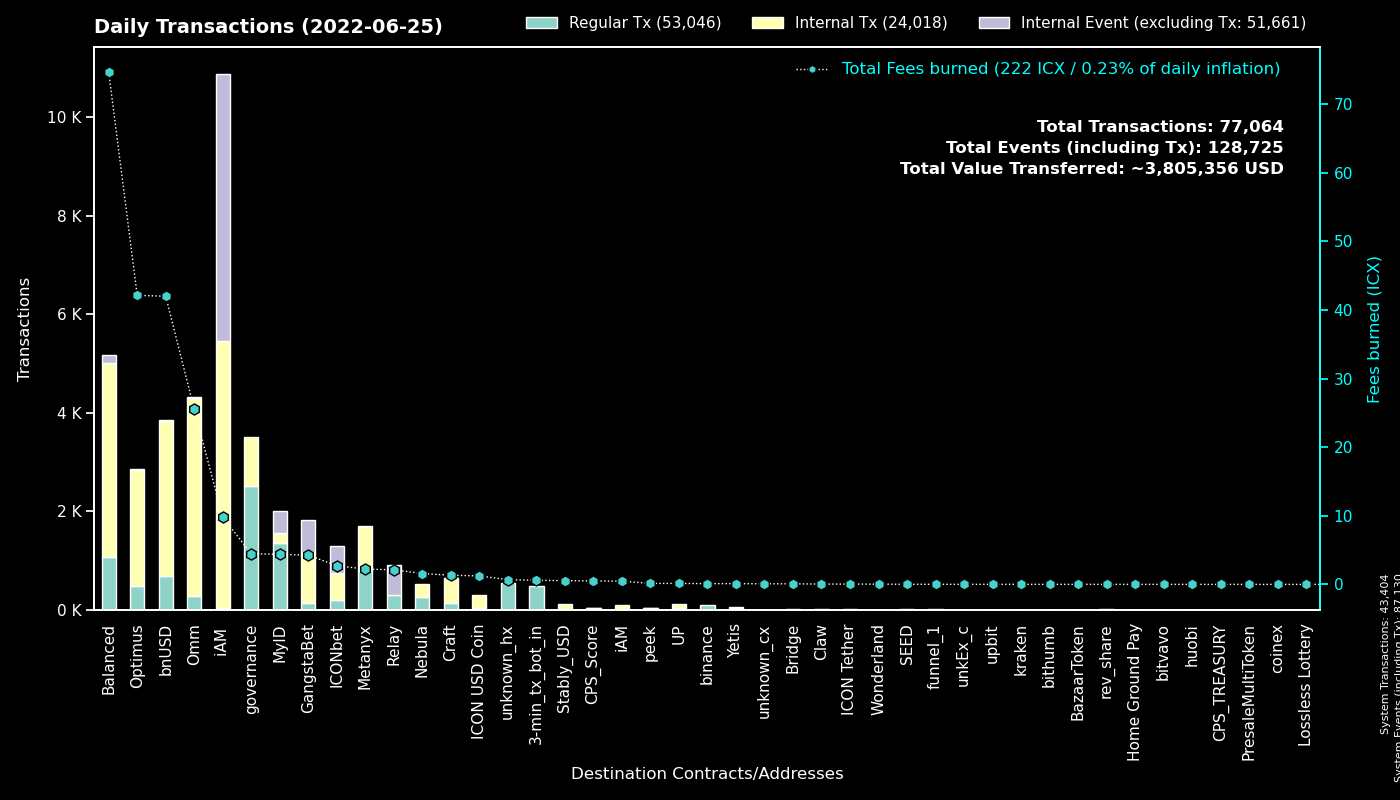

The table this chart was drawn from, first rows:
to, Regular Tx, Fees burned, to_def, Internal Tx, Internal Event (excluding Tx), group
System, 43401, 0.0, System, 3, 43726, System
cx00000000000000000000000000000000000000…, 2523, 4.477, governance, 995, 0, governance
cx369a5f4ce4f4648dfc96ba0c8229be0693b4ec…, 799, 2.234, Metanyx, 899, 0, Metanyx
hx92b7608c53825241069a280982c4d92e1b228c…, 720, 1.145, MyID_related_2, 0, 0, MyID
cx88fd7df7ddff82f7cc735c871dc519838cb235…, 683, 42, bnUSD, 3143, 36, bnUSD
hx11de4e28be4845de3ea392fd8d758655bf766c…, 480, 0.6, 3-min_tx_bot_in, 0, 0, 3-min_tx_bot_in
cx9e3cadcc1a4be3323ea23371b84575abb32703…, 445, 0.9141, MyID_1, 0, 445, MyID
cx10d59e8103ab44635190bd4139dbfd682fa2d0…, 313, 23.73, balanced_rewards, 206, 81, Balanced
cx087b4164a87fdfb7b714f3bafe9dfb050fd6b1…, 309, 2.132, Relay_1, 0, 597, Relay
cx2609b924e33ef00b648a409245c7ea394c4678…, 281, 12.69, balanced_sicx, 1445, 16, Balanced
cxcb455f26a2c01c686fa7f30e1e3661642dd53c…, 205, 21.33, omm_lending, 3345, 0, Omm
cx203d9cd2a669be67177e997b8948ce2c35caff…, 197, 23.15, balanced_dividends, 1085, 0, Balanced
cx85954d0dae92b63bf5cba03a59ca4ffe687bad…, 177, 1.238, NebulaMultiToken, 181, 0, Nebula
cx694e8c9f1a05c8c3719f30d46b97697960e428…, 174, 1.634, MyID_2, 174, 0, MyID
cxaa99a164586883eed0322d62a31946dfa9491f…, 172, 12.93, optimus_rewards, 673, 2, Optimus
cxa0af3165c08318e988cb30993b3048335b94af…, 162, 2.479, optimus_baln, 383, 0, Optimus
cx66d4d90f5f113eba575bf793570135f9b10cec…, 115, 7.771, balanced_loans, 412, 47, Balanced
cxf61cd5a45dc9f91c15aa65831a30a90d59a096…, 110, 3.197, balanced_baln, 362, 21, Balanced
hxc4193cda4a75526bf50896ec242d6713bb6b02…, 92, 0.115, binance_hot, 0, 0, binance
cx2dc662031f3d62bcdba4f63e9bf827767c8475…, 83, 1.367, GangstaBet Skill, 631, 639, GangstaBet
cxd47f7d943ad76a0403210501dab03d4daf1f68…, 77, 0.8645, ICONbet? Blackjack, 139, 203, ICONbet
cx785d504f44b5d2c8dac04c5a1ecd75f18ee57d…, 75, 1.638, Finance Token, 303, 1, Optimus
cxb0b6f777fba13d62961ad8ce11be7ef6c4b2bc…, 72, 0.8815, ICONbet? DAOdice(new), 264, 228, ICONbet
cx9c4698411c6d9a780f605685153431dcda0460…, 70, 0.4709, Auction, 253, 0, Craft
cx57d7acf8b5114b787ecdd99ca460c2272e4d91…, 68, 0.2972, NebulaPlanetToken, 66, 0, Nebula
cx1a29259a59f463a67bb2ef84398b30ca56b583…, 58, 3.669, omm_token, 597, 12, Omm
hxbb984f278abd66ae2155edbd91f8c87ce98411…, 57, 0.07125, unknown_hx, 0, 0, unknown_hx
cx7b1843b7ef5368a080ccf59c0a9d1bdec474f9…, 47, 1.922, optimus_dividends, 627, 0, Optimus
cx6139a27c15f1653471ffba0b4b88dc15de7e32…, 45, 2.826, gangstabet_token, 372, 6, GangstaBet
cx7ecb16e4c143b95e01d05933c17cb986cfe618…, 41, 0.4377, unknown_cx, 152, 0, Craft
cx21e94c08c03daee80c25d8ee3ea22a20786ec2…, 39, 3.785, Balanced Router, 359, 9, Balanced
cxae3034235540b924dfcc1b45836c293dcc82bf…, 37, 1.235, ICON USD Coin, 260, 0, ICON USD Coin
cx14002628a4599380f391f708843044bc93dce2…, 37, 9.789, iAM Div, 5413, 5426, iAM
cxcc711062b732ed14954008da8a5b5193b4d486…, 24, 0.0444, peek_1, 0, 0, peek
cxba62bb61baf8dd8b6a04633fe33806547785a0…, 23, 0.6869, MyID_3, 23, 0, MyID
cx2e6d0fc0eca04965d06038c8406093337f085f…, 20, 0.3756, Craft, 92, 0, Craft
cx38fd2687b202caf4bd1bda55223578f39dbb65…, 17, 0.2775, ICONbet? Mini Roulette(new), 48, 34, ICONbet
cxbb2871f468a3008f80b08fdde5b8b951583acf…, 16, 0.5442, Stably_USD, 107, 0, Stably_USD
cx0cf826b9756e5a69f1f83a7717a2f2d8156940…, 14, 0.07655, uTAP, 48, 0, UP
cx8683d50b9f53275081e13b64fba9d6a56b7c57…, 14, 0.04672, gangstabet_trade, 12, 0, GangstaBet
hx133323c2e990994816b548a9e7eb080a5eac80…, 14, 0.0175, unknown_hx, 0, 0, unknown_hx
cxcaef4255ec5cb784594655fa5ff62ce09a4f8d…, 13, 0.1026, peek_3, 13, 0, peek
hx294c5d0699615fc8d92abfe464a2601612d11b…, 12, 0.015, funnel_1, 0, 0, funnel_1
cx84a42754868aa02884c766fa3f9b3d1fa6d0e1…, 11, 0.1177, Optimus Finance OMM, 22, 0, Omm
hxcc366463f7449f5fdb7b025dc9c3a7fbd5d035…, 11, 0.01375, unknown_hx, 0, 0, unknown_hx
hx14e49151c9cb9d67d3d202370626e2bf26a3c1…, 11, 0.01375, unknown_hx, 0, 0, unknown_hx
cx537bd62a5fa6bc90a8d9a309e12fb061700f13…, 10, 0.03679, uMETX, 22, 0, UP
cx43e2eec79eb76293c298f2b17aec06097be606…, 10, 0.1534, balanced_staking, 30, 0, Balanced
hx85532472e789802a943bd34a8aeb86668bc232…, 10, 0.0125, unkEx_c1, 0, 0, unkEx_c
cx943cf4a4e4e281d82b15ae0564bbdcbf8114b3…, 10, 0.0416, NebulaSpaceshipToken, 29, 0, Nebula
cxe7c05b43b3832c04735e7f109409ebcb9c19e6…, 9, 0.4741, iAM, 98, 0, iAM
hx792bf39913a49c0a020edabf499bb41477703b…, 9, 0.01125, unknown_hx, 0, 0, unknown_hx
hxe607e33ef430fbcda6f5b39bc55c467a53446a…, 8, 0.01, unknown_hx, 0, 0, unknown_hx
cx8dc674ce709c518bf1a6058a2722a59f94b6fb…, 8, 0.1201, Balanced StakedLP, 14, 0, Balanced
hx1819c27061c8e30b192897f600c6249bf1c5f2…, 8, 0.01, unknown_hx, 0, 0, unknown_hx
hx68646780e14ee9097085f7280ab137c3633b4b…, 8, 0.01, kraken_hot, 0, 0, kraken
cx5faae53c4dbd1fbe4a2eb4aab6565030f10da5…, 7, 0.813, optimus_fee_handler, 70, 7, Optimus
hx6d14b2b77a9e73c5d5804d43c7e3c3416648ae…, 7, 0.00875, bithumb_3, 0, 0, bithumb
hx8e7185061e1578659e245e1ed8c2b7526d7ff2…, 7, 0.00875, unknown_hx, 0, 0, unknown_hx
cxefcfbcf6553507a86b841b1da56c552f5d471e…, 7, 0.0246, uSEED, 14, 0, UP
... 362 more rows
